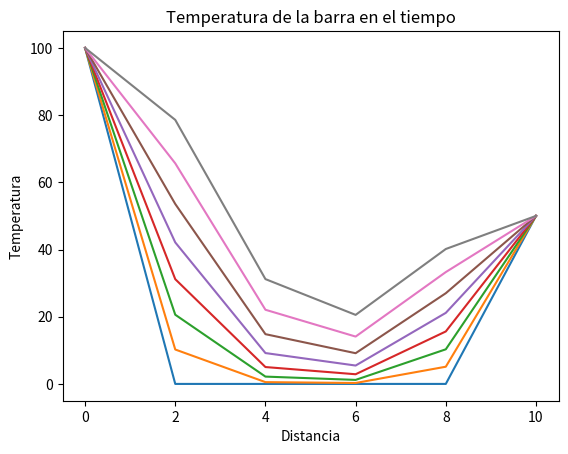

Write the Python code that produced this figure.
import numpy as np
import matplotlib.pyplot as plt

def main():
    L = 10
    dx = 2
    dt = 0.1
    alfa = 0.835
    lamda = alfa * dt / dx ** 2
    T0 = 0
    Tx0 = 100
    Tx10 = 50

    n = 40
    m = L // dx - 1
    u = np.zeros((m + 2, n))
    u[0,] = Tx0
    u[m + 1,] = Tx10
    u[1:m, 0] = T0

    b = np.zeros(m)
    #matriz tri diagonal
    # matriz de coeficientes es la misma
    A = np.diag([-lamda] * (m - 1), -1) + np.diag([2 * (lamda + 1)] * m) + np.diag([-lamda] * (m - 1), 1)

    # ciclo del tiempo
    for j in range(1, n):
        for i in range(m):
            b[i] = lamda * u[i, j - 1] + 2 * (lamda + 1) * u[i + 1, j - 1] + lamda * u[i + 2, j - 1]

        b[0] = b[0] + lamda * u[0, j]
        b[-1] = b[-1] + lamda * u[-1, j]

        # solución del sistema
        sol = np.linalg.solve(A, b)

        # asigna los resultados
        u[1:-1, j] = sol

    #muestra los primeros 5 resultados
    print(u[:,:5].round(4))

    fig = plt.figure()
    plt.plot(np.linspace(0,L,m+2),u[:,::5])
    plt.title('Temperatura de la barra en el tiempo')
    plt.xlabel('Distancia')
    plt.ylabel('Temperatura')
    plt.show()
    fig.savefig("edp_barra3.pdf", bbox_inches='tight')

if __name__ == "__main__": main()